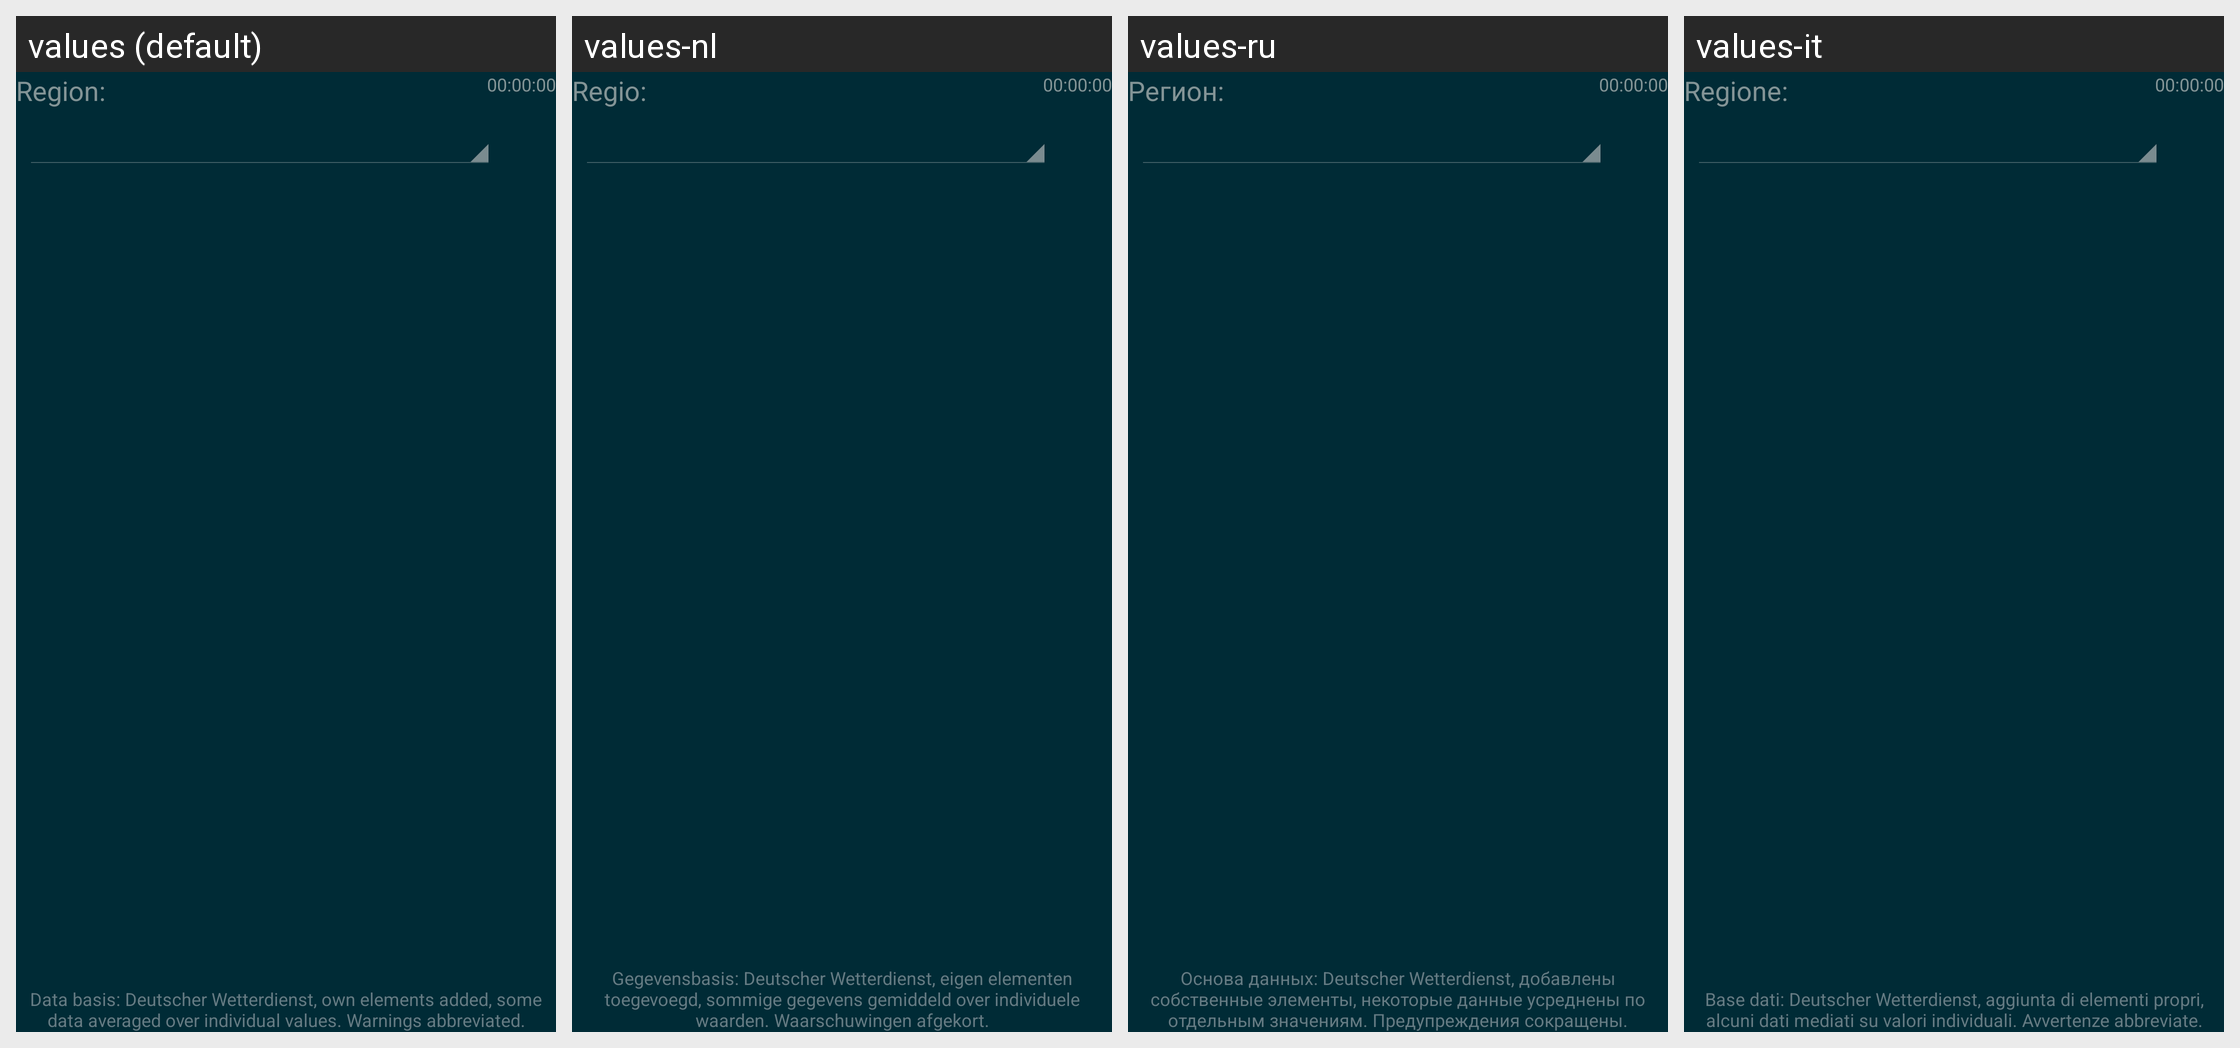

The same Android screen rendered under several of its app's locales, left to right. List the strings drawn on it with the default value and each locale's translation.
Android screen res/layout/activity_main.xml rendered under 4 locales, left to right: values (default), values-nl, values-ru, values-it. Device: Nexus 5 (rendered at 1080×1920; each locale shown at half size, 540×960, under a caption strip naming it); theme AppTheme_SolarizedDark.
Other locales in the repository, not shown: values-cs, values-da, values-de, values-es, values-fi, values-fr, values-ga, values-hu, values-in, values-nb-rNO, values-pl, values-sv, values-uk, values-zh-rTW.
Strings drawn on this screen, with the default value and each locale's value (text and hints the layout hard-codes, and strings that could not be matched under every locale, appear in the picture but are not listed):

dwd_notice_app
  values: Data basis: Deutscher Wetterdienst, own elements added, some data averaged over individual values. Warnings abbreviated.
  values-nl: Gegevensbasis: Deutscher Wetterdienst, eigen elementen toegevoegd, sommige gegevens gemiddeld over individuele waarden. Waarschuwingen afgekort.
  values-ru: Основа данных: Deutscher Wetterdienst, добавлены собственные элементы, некоторые данные усреднены по отдельным значениям. Предупреждения сокращены.
  values-it: Base dati: Deutscher Wetterdienst, aggiunta di elementi propri, alcuni dati mediati su valori individuali. Avvertenze abbreviate.

main_selectstation
  values: Region:
  values-nl: Regio:
  values-ru: Регион:
  values-it: Regione:
